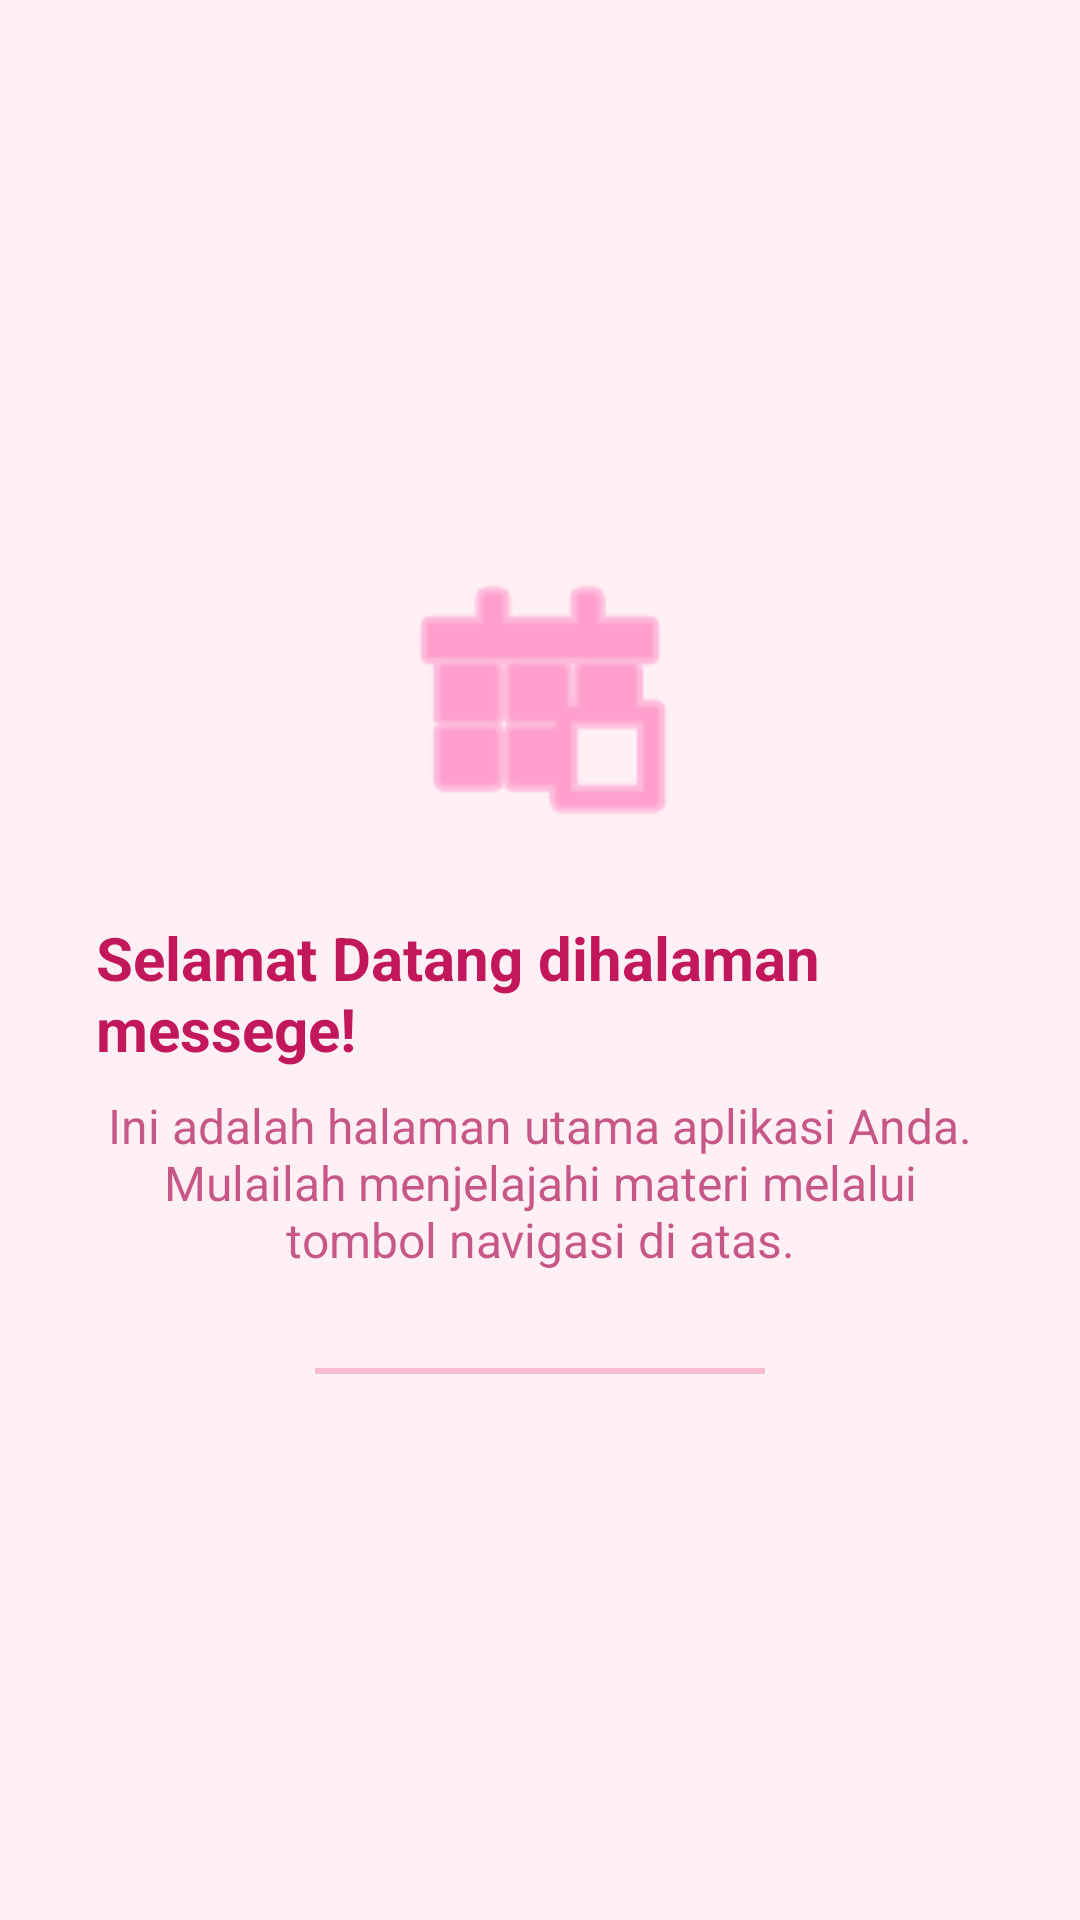

Write the Android layout XML for this screen, with the resource values it uses.
<!-- AndroidManifest.xml: application theme Theme.GamesApps -->
<!-- res/layout/fragment_message.xml -->
<?xml version="1.0" encoding="utf-8"?>
<FrameLayout xmlns:android="http://schemas.android.com/apk/res/android"
    xmlns:app="http://schemas.android.com/apk/res-auto"
    xmlns:tools="http://schemas.android.com/tools"
    android:layout_width="match_parent"
    android:layout_height="match_parent"
    android:background="#FFF0F5"
    tools:context=".Home.HomeFragment">

    <LinearLayout
        android:layout_width="match_parent"
        android:layout_height="wrap_content"
        android:layout_gravity="center"
        android:gravity="center"
        android:orientation="vertical"
        android:padding="32dp">

        <ImageView
            android:layout_width="100dp"
            android:layout_height="100dp"
            android:src="@android:drawable/ic_menu_today"
            android:contentDescription="Home Icon"
            app:tint="#FF69B4"
            android:layout_marginBottom="24dp"/>

        <TextView
            android:layout_width="wrap_content"
            android:layout_height="wrap_content"
            android:text="Selamat Datang dihalaman messege!"
            android:textColor="#C2185B"
            android:textSize="20sp"
            android:textStyle="bold" />

        <TextView
            android:layout_width="wrap_content"
            android:layout_height="wrap_content"
            android:layout_marginTop="8dp"
            android:text="Ini adalah halaman utama aplikasi Anda. Mulailah menjelajahi materi melalui tombol navigasi di atas."
            android:textAlignment="center"
            android:textColor="#AD1457"
            android:textSize="16sp"
            android:alpha="0.7" />

        <View
            android:layout_width="150dp"
            android:layout_height="2dp"
            android:layout_marginTop="32dp"
            android:background="#F8BBD0" />

    </LinearLayout>

</FrameLayout>
<!-- resources referenced by this layout -->
<resources>
  <style name="Theme.GamesApps" parent="Base.Theme.GamesApps" />
  <style name="Base.Theme.GamesApps" parent="Theme.Material3.DayNight.NoActionBar">
          
          
      </style>
</resources>
